Run: headless pygame with SDL's dummy video driver; simulated clock (each Clock.tick advances the game by its frame time, no real sleeping); random seed 0; keys injected as events and as key.get_pressed() state; mouse plan: one left click at the window centre at the start of phase 2, then a move to the lower-right quarter at the start of phase 3.
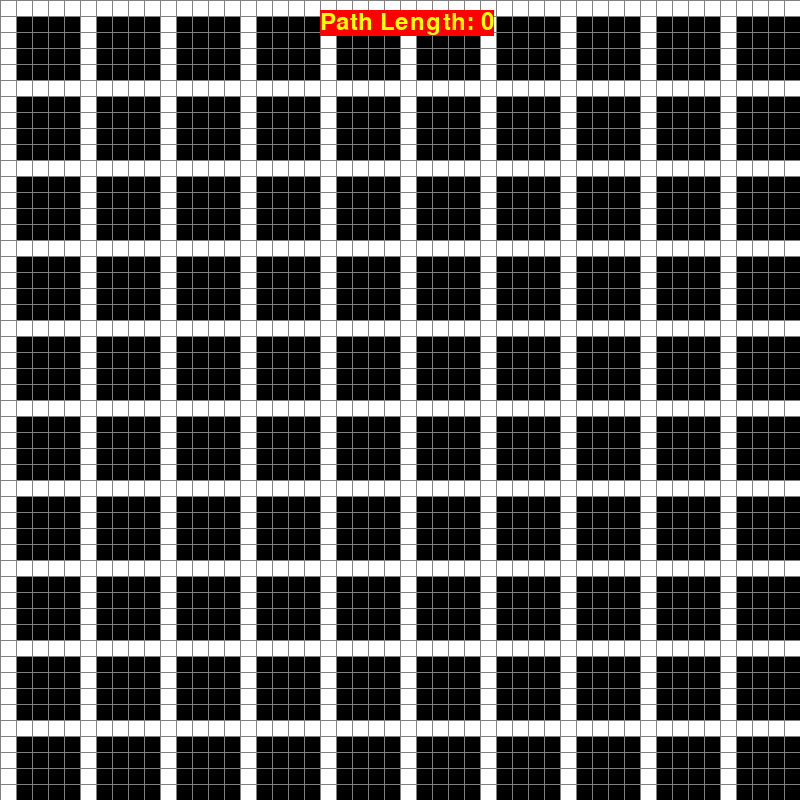
Frame 1 of 4 · flips 1–60 · no input
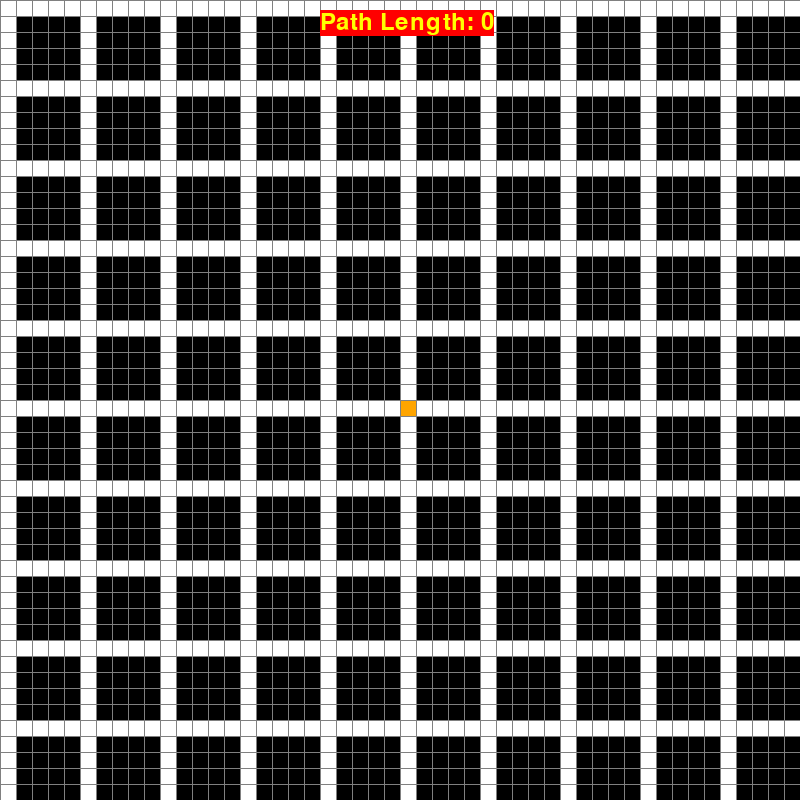
Frame 2 of 4 · flips 61–180 · clicked the window centre · tapped SPACE, RETURN · held RIGHT (→), D
Frame 3 of 4 · flips 181–300 · moved the mouse to the lower-right quarter · held DOWN (↓), S · screen unchanged from frame 2, image omitted
Frame 4 of 4 · flips 301–420 · held LEFT (←), A, UP (↑), W · screen unchanged from frame 3, image omitted

The pygame program that drew these frames:

import pygame
from queue import PriorityQueue
from typing import List, Tuple, Callable, Dict
import random



# Define constants for colors
RED = (255, 0, 0)
GREEN = (0, 255, 0)
BLUE = (0, 255, 0)
YELLOW = (255, 255, 0)
WHITE = (255, 255, 255)
BLACK = (0, 0, 0)
PURPLE = (128, 0, 128)
ORANGE = (255, 165, 0)
GREY = (128, 128, 128)
TURQUOISE = (64, 224, 208)

# Initialize Pygame and set up the window
WIDTH = 800
WIN = pygame.display.set_mode((WIDTH, WIDTH))
pygame.display.set_caption("A* Path Finding Algorithm")

# Add this line for font initialization
pygame.font.init()
FONT = pygame.font.Font(None, 36)

# Define the Spot class representing each grid cell
class Spot:
    def __init__(self, row: int, col: int, width: int, total_rows: int) -> None:
        """
        Initialize a Spot object.

        Parameters:
        - row: Row index of the spot.
        - col: Column index of the spot.
        - width: Width of the spot.
        - total_rows: Total number of rows in the grid.
        """
        self.row = row
        self.col = col
        self.x = row * width
        self.y = col * width
        self.color = WHITE
        self.neighbors = []
        self.width = width
        self.total_rows = total_rows

    def get_pos(self) -> Tuple[int, int]:
        """Return the position (row, col) of the spot."""
        return self.row, self.col

    # Methods for checking the state of the spot
    def is_closed(self) -> bool:
        """Check if the spot is in the closed set."""
        return self.color == RED

    def is_open(self) -> bool:
        """Check if the spot is in the open set."""
        return self.color == GREEN

    def is_barrier(self) -> bool:
        """Check if the spot is a barrier."""
        return self.color == BLACK

    def is_start(self) -> bool:
        """Check if the spot is the start node."""
        return self.color == ORANGE

    def is_end(self) -> bool:
        """Check if the spot is the end node."""
        return self.color == TURQUOISE

    def reset(self) -> None:
        """Reset the spot to the default state (white color)."""
        self.color = WHITE

    # Methods for setting the state of the spot
    def make_start(self) -> None:
        """Set the spot as the start node."""
        self.color = ORANGE

    def make_closed(self) -> None:
        """Set the spot as part of the closed set."""
        self.color = RED

    def make_open(self) -> None:
        """Set the spot as part of the open set."""
        self.color = GREEN

    def make_barrier(self) -> None:
        """Set the spot as a barrier."""
        self.color = BLACK

    def make_end(self) -> None:
        """Set the spot as the end node."""
        self.color = TURQUOISE

    def make_path(self) -> None:
        """Set the spot as part of the final path."""
        self.color = PURPLE

    def draw(self, win: pygame.Surface) -> None:
        """Draw the spot on the window."""
        pygame.draw.rect(win, self.color, (self.x, self.y, self.width, self.width))

    def update_neighbors(self, grid: List[List['Spot']]) -> None:
        """Update the list of neighboring spots."""
        self.neighbors = []
        if self.row < self.total_rows - 1 and not grid[self.row + 1][self.col].is_barrier():  # DOWN
            self.neighbors.append(grid[self.row + 1][self.col])

        if self.row > 0 and not grid[self.row - 1][self.col].is_barrier():  # UP
            self.neighbors.append(grid[self.row - 1][self.col])

        if self.col < self.total_rows - 1 and not grid[self.row][self.col + 1].is_barrier():  # RIGHT
            self.neighbors.append(grid[self.row][self.col + 1])

        if self.col > 0 and not grid[self.row][self.col - 1].is_barrier():  # LEFT
            self.neighbors.append(grid[self.row][self.col - 1])

    def __lt__(self, other: 'Spot') -> bool:
        """Comparison method used for priority queue ordering."""
        return False


def h(p1: Tuple[int, int], p2: Tuple[int, int]) -> int:
    """
    Heuristic function (Manhattan distance) to estimate the cost from one point to another.

    Parameters:
    - p1: Tuple (x1, y1) representing the coordinates of the first point.
    - p2: Tuple (x2, y2) representing the coordinates of the second point.

    Returns:
    - The estimated cost (heuristic value).
    """
    x1, y1 = p1
    x2, y2 = p2
    return abs(x1 - x2) + abs(y1 - y2)

def reconstruct_path(came_from: Dict[Spot, Spot], current: Spot, draw: Callable) -> int:
    """
    Reconstruct the path from the end node to the start node and return the length of the path.

    Parameters:
    - came_from: Dictionary containing the mapping of each node to its predecessor.
    - current: The current node (end node).
    - draw: Function to redraw the grid.

    Returns:
    - The length of the path.
    """
    path_length = 0
    while current in came_from:
        current = came_from[current]
        current.make_path()
        draw()
        path_length += 1
    return path_length


def algorithm(draw: Callable, grid: List[List[Spot]], start: Spot, end: Spot) -> Tuple[bool, int]:
    """
    A* pathfinding algorithm.

    Parameters:
    - draw: Function to redraw the grid.
    - grid: 2D list representing the grid of spots.
    - start: Start node.
    - end: End node.

    Returns:
    - A tuple containing a boolean indicating whether a path is found and the length of the path.
    """
    count = 0
    open_set = PriorityQueue()
    open_set.put((0, count, start))
    came_from = {}
    g_score = {spot: float("inf") for row in grid for spot in row}
    g_score[start] = 0
    f_score = {spot: float("inf") for row in grid for spot in row}
    f_score[start] = h(start.get_pos(), end.get_pos())
    open_set_hash = {start}

    while not open_set.empty():
        for event in pygame.event.get():
            if event.type == pygame.QUIT:
                pygame.quit()

        current = open_set.get()[2]
        open_set_hash.remove(current)

        if current == end:
            path_length = reconstruct_path(came_from, end, draw)
            end.make_end()
            return True, path_length

        for neighbor in current.neighbors:
            temp_g_score = g_score[current] + 1

            if temp_g_score < g_score[neighbor]:
                came_from[neighbor] = current
                g_score[neighbor] = temp_g_score
                f_score[neighbor] = temp_g_score + h(neighbor.get_pos(), end.get_pos())
                if neighbor not in open_set_hash:
                    count += 1
                    open_set.put((f_score[neighbor], count, neighbor))
                    open_set_hash.add(neighbor)
                    neighbor.make_open()

        draw()

        if current != start:
            current.make_closed()

    return False, 0

def make_grid(rows: int, width: int) -> List[List[Spot]]:
    """
    Create a 2D grid of Spot objects.

    Parameters:
    - rows: Number of rows in the grid.
    - width: Width of the grid.

    Returns:
    - 2D list representing the grid.
    """
    grid = []
    gap = width // rows
    for i in range(rows):
        grid.append([])
        for j in range(rows):
            spot = Spot(i, j, gap, rows)
            grid[i].append(spot)

    return grid

def make_grid_with_maze(rows: int, width: int) -> List[List[Spot]]:
    """
    Create a 2D grid of Spot objects with a random maze layout.

    Parameters:
    - rows: Number of rows in the grid.
    - width: Width of the grid.

    Returns:
    - 2D list representing the grid with a maze layout.
    """
    grid = []
    gap = width // rows

    # Create a grid with barriers (walls)
    for i in range(rows):
        grid.append([])
        for j in range(rows):
            spot = Spot(i, j, gap, rows)
            if random.random() < 0.3:  # Adjust the probability to control maze density
                spot.make_barrier()
            grid[i].append(spot)

    return grid


def make_grid_warehouse(rows: int, width: int) -> List[List[Spot]]:
    """
    Create a 2D grid of Spot objects with a warehouse-like maze layout.

    Parameters:
    - rows: Number of rows in the grid.
    - width: Width of the grid.

    Returns:
    - 2D list representing the grid with a warehouse-like maze layout.
    """
    grid = []
    gap = width // rows

    # Create a grid with barriers in a structured pattern
    for i in range(rows):
        grid.append([])
        for j in range(rows):
            spot = Spot(i, j, gap, rows)
            spot.make_barrier()
            grid[i].append(spot)

    # Create open paths
    for i in range(0, rows , 5):
        for j in range(rows):
            grid[i][j].reset()
            grid[j][i].reset()

    return grid


def draw_grid(win: pygame.Surface, rows: int, width: int) -> None:
    """
    Draw grid lines on the window.

    Parameters:
    - win: Pygame window.
    - rows: Number of rows in the grid.
    - width: Width of the grid.
    """
    gap = width // rows
    for i in range(rows):
        pygame.draw.line(win, GREY, (0, i * gap), (width, i * gap))
        for j in range(rows):
            pygame.draw.line(win, GREY, (j * gap, 0), (j * gap, width))


def draw(win: pygame.Surface, grid: List[List[Spot]], rows: int, width: int) -> None:
    """
    Draw the entire grid on the window.

    Parameters:
    - win: Pygame window.
    - grid: 2D list representing the grid.
    - rows: Number of rows in the grid.
    - width: Width of the grid.
    """
    win.fill(WHITE)

    for row in grid:
        for spot in row:
            spot.draw(win)

    draw_grid(win, rows, width)
    pygame.display.update()


def get_clicked_pos(pos: Tuple[int, int], rows: int, width: int) -> Tuple[int, int]:
    """
    Convert mouse click position to grid coordinates.

    Parameters:
    - pos: Tuple (x, y) representing the mouse click position.
    - rows: Number of rows in the grid.
    - width: Width of the grid.

    Returns:
    - Tuple (row, col) representing the grid coordinates.
    """
    gap = width // rows
    y, x = pos
    row = y // gap
    col = x // gap
    return row, col

def draw_path_length(win: pygame.Surface, length: int, width: int) -> None:
    """
    Draw the length of the path on the window.

    Parameters:
    - win: Pygame window.
    - length: Length of the path.
    - width: Width of the window.
    """
    pygame.font.init()  # Initialize the Pygame font module
    font = pygame.font.Font(None, 36)
    text = font.render(f"Path Length: {length}", True, "yellow", "red")
    win.blit(text, (WIDTH // 2.5, 10))

def main(win: pygame.Surface, width: int, grid_type: int) -> None:
    """
    Main function to run the Pygame application.

    Parameters:
    - win: Pygame window.
    - width: Width of the window.
    """
    ROWS = 50
    if grid_type == 0: # free style grid
        grid = make_grid(ROWS, width)
    elif grid_type == 1: #r andom waze
        grid = make_grid_with_maze(ROWS, width)
    else: # warehouse grid
        grid = make_grid_warehouse(ROWS, width)

    start = None
    end = None

    run = True
    path_length = 0
    while run:
        for event in pygame.event.get():
            if event.type == pygame.QUIT:
                run = False

            if pygame.mouse.get_pressed()[0]:  # LEFT mouse button
                pos = pygame.mouse.get_pos()
                row, col = get_clicked_pos(pos, ROWS, width)
                spot = grid[row][col]
                if not start and spot != end:
                    start = spot
                    start.make_start()

                elif not end and spot != start:
                    end = spot
                    end.make_end()

                elif spot != end and spot != start:
                    spot.make_barrier()

            elif pygame.mouse.get_pressed()[2]:  # RIGHT mouse button
                pos = pygame.mouse.get_pos()
                row, col = get_clicked_pos(pos, ROWS, width)
                spot = grid[row][col]
                spot.reset()
                start, end = None if spot == start else start, None if spot == end else end

            if event.type == pygame.KEYDOWN:
                if event.key == pygame.K_SPACE and start and end:
                    for row in grid:
                        for spot in row:
                            spot.update_neighbors(grid)

                    path_found, path_length = algorithm(lambda: draw(win, grid, ROWS, width), grid, start, end)
                    if path_found:
                        draw(win, grid, ROWS, width)
                        draw_path_length(win, path_length, width)
                        pygame.display.update()

                if event.key == pygame.K_c:
                    start = None
                    end = None
                    grid = make_grid(ROWS, width)

        draw(win, grid, ROWS, width)
        draw_path_length(win, path_length, width)
        pygame.display.update()

    pygame.quit()



# Run the main function
# Gris type: 0=free style, 1=rando waze, 2=warehouse grid
if __name__ == "__main__":
    main(win=WIN, width=WIDTH, grid_type=2)
